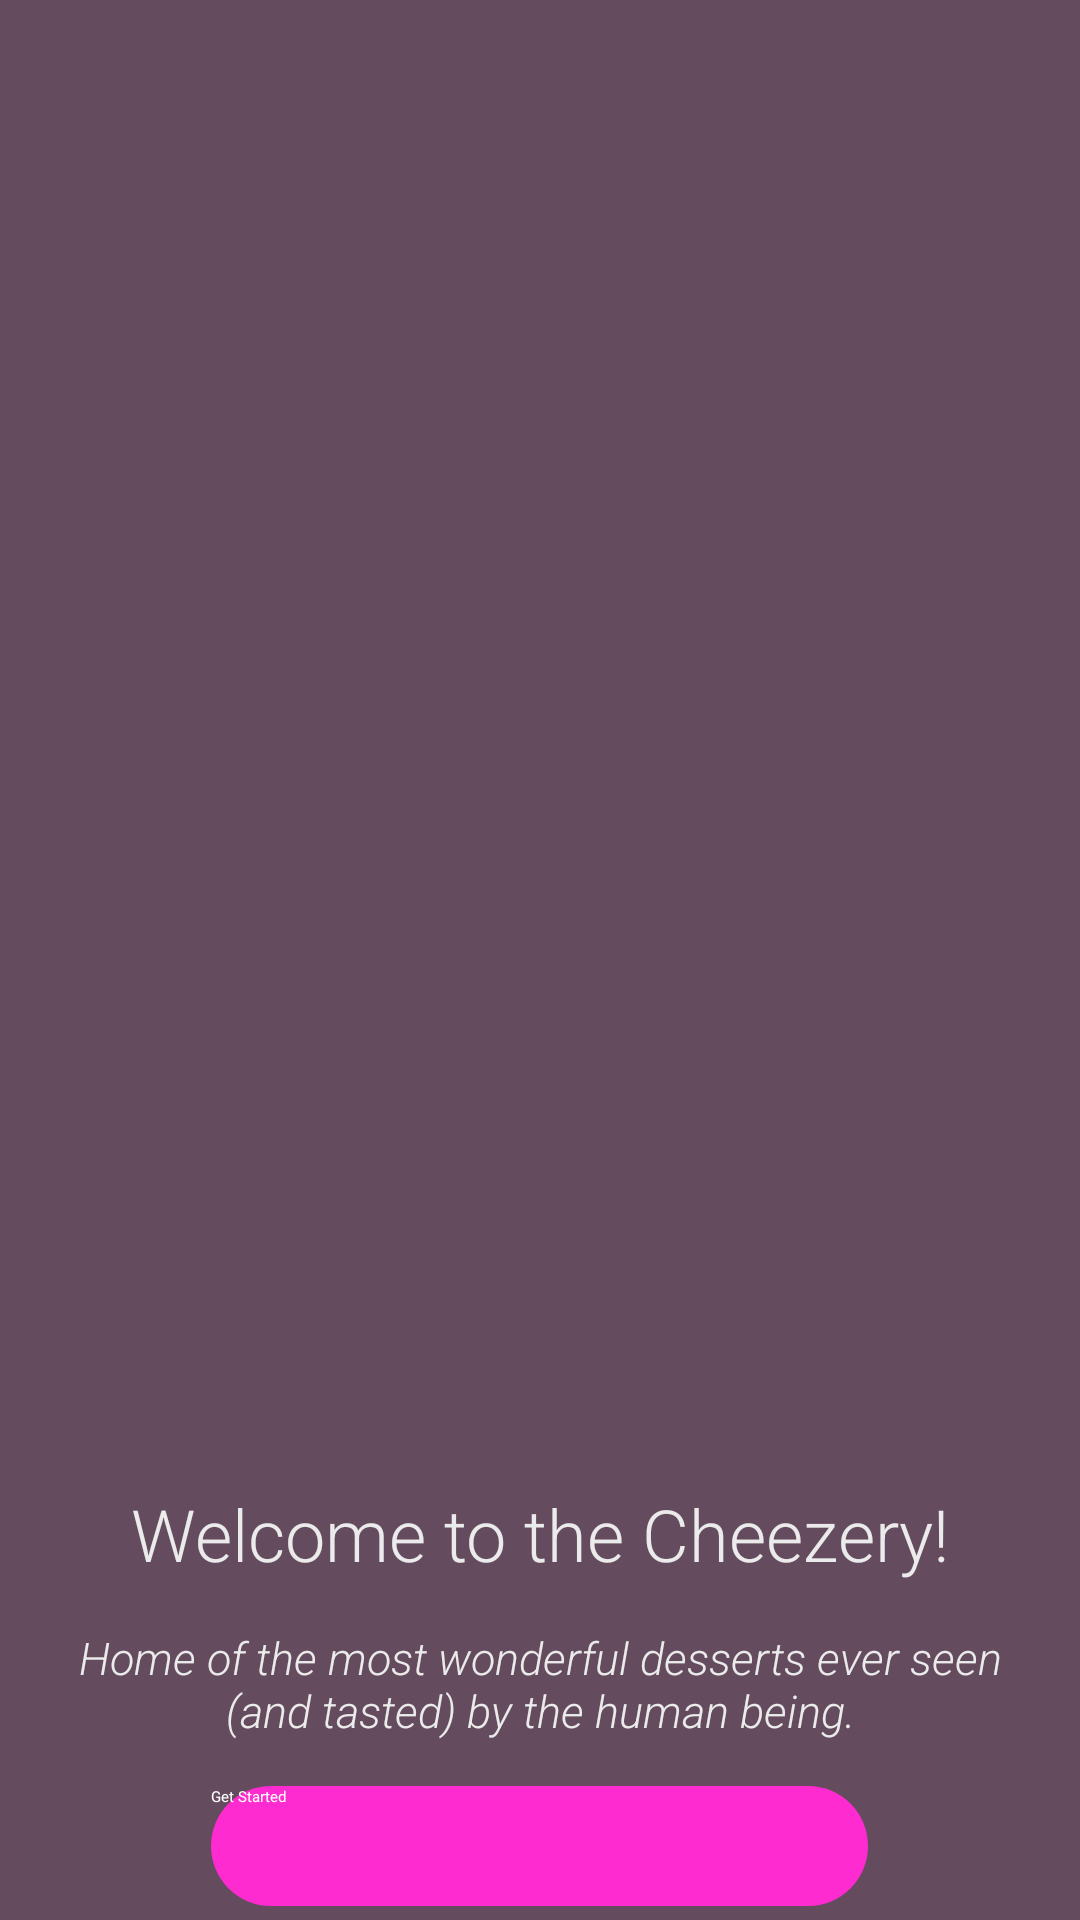

Layout XML and referenced resources for this Android screen:
<!-- AndroidManifest.xml: application theme Theme.Practica4 -->
<!-- res/layout/activity_main.xml -->
<?xml version="1.0" encoding="utf-8"?>

<LinearLayout xmlns:android="http://schemas.android.com/apk/res/android"
    xmlns:app="http://schemas.android.com/apk/res-auto"
    xmlns:tools="http://schemas.android.com/tools"
    android:orientation="vertical"
    android:layout_width="match_parent"
    android:layout_height="match_parent"
    android:background="@color/purple_gray"
    tools:context=".MainActivity">

    <ImageView
        android:layout_width="match_parent"
        android:layout_height="470dp"
        android:src="@drawable/thecheezery"
        android:scaleType="fitXY"
        />

    <TextView
        android:layout_width="match_parent"
        android:layout_height="wrap_content"
        android:textSize="24sp"
        android:layout_marginTop="25dp"
        android:textColor="@color/dusty_white"
        android:fontFamily="sans-serif-light"
        android:text="@string/welcome_text"
        android:textAlignment="center"
        />
    <TextView
        android:layout_width="match_parent"
        android:layout_height="wrap_content"
        android:textSize="15sp"
        android:fontFamily="sans-serif-light"
        android:textStyle="italic"
        android:textColor="@color/dusty_white"
        android:text="@string/welcome_description"
        android:textAlignment="center"
        android:padding="15dp"
        />

    <Button
        android:id="@+id/button_get_started"
        android:layout_width="219dp"
        android:layout_height="40dp"
        android:text="@string/button_start"
        android:background="@drawable/round_button"
        android:textColor="@color/white"
        android:layout_gravity="center_horizontal"
        />

</LinearLayout>
<!-- resources referenced by this layout -->
<resources>
  <color name="dusty_white">#ebebeb</color>
  <color name="purple_gray">#644b5e</color>
  <color name="white">#FFFFFFFF</color>
  <!-- drawable round_button (drawable) -->
  <?xml version="1.0" encoding="utf-8"?>
  
  <selector xmlns:android="http://schemas.android.com/apk/res/android">
  <item>
      <shape android:shape="rectangle">
          <solid android:color="@color/accent_pink"/>
          <corners android:radius="40dp"/>
      </shape>
  </item>
  </selector>
  <string name="button_start">Get Started</string>
  <string name="welcome_description">Home of the most wonderful desserts ever seen (and tasted) by the human being. </string>
  <string name="welcome_text">Welcome to the Cheezery!</string>
  <style name="Theme.Practica4" parent="Theme.MaterialComponents.DayNight.DarkActionBar">
          
          <item name="colorPrimary">@color/very_purple</item>
          <item name="colorPrimaryVariant">@color/less_purple</item>
          <item name="colorOnPrimary">@color/dusty_white</item>
          
          <item name="colorSecondary">@color/pinky</item>
          <item name="colorSecondaryVariant">@color/last_pink</item>
          <item name="colorOnSecondary">@color/black</item>
          
          <item name="android:statusBarColor" tools:targetApi="l">?attr/colorPrimaryVariant</item>
          
      </style>
  <color name="accent_pink">#fe2bd0</color>
  <color name="very_purple">#97397d</color>
  <color name="less_purple">#b2108d</color>
  <color name="pinky">#c50390</color>
  <color name="last_pink">#ef029d</color>
  <color name="black">#FF000000</color>
</resources>
